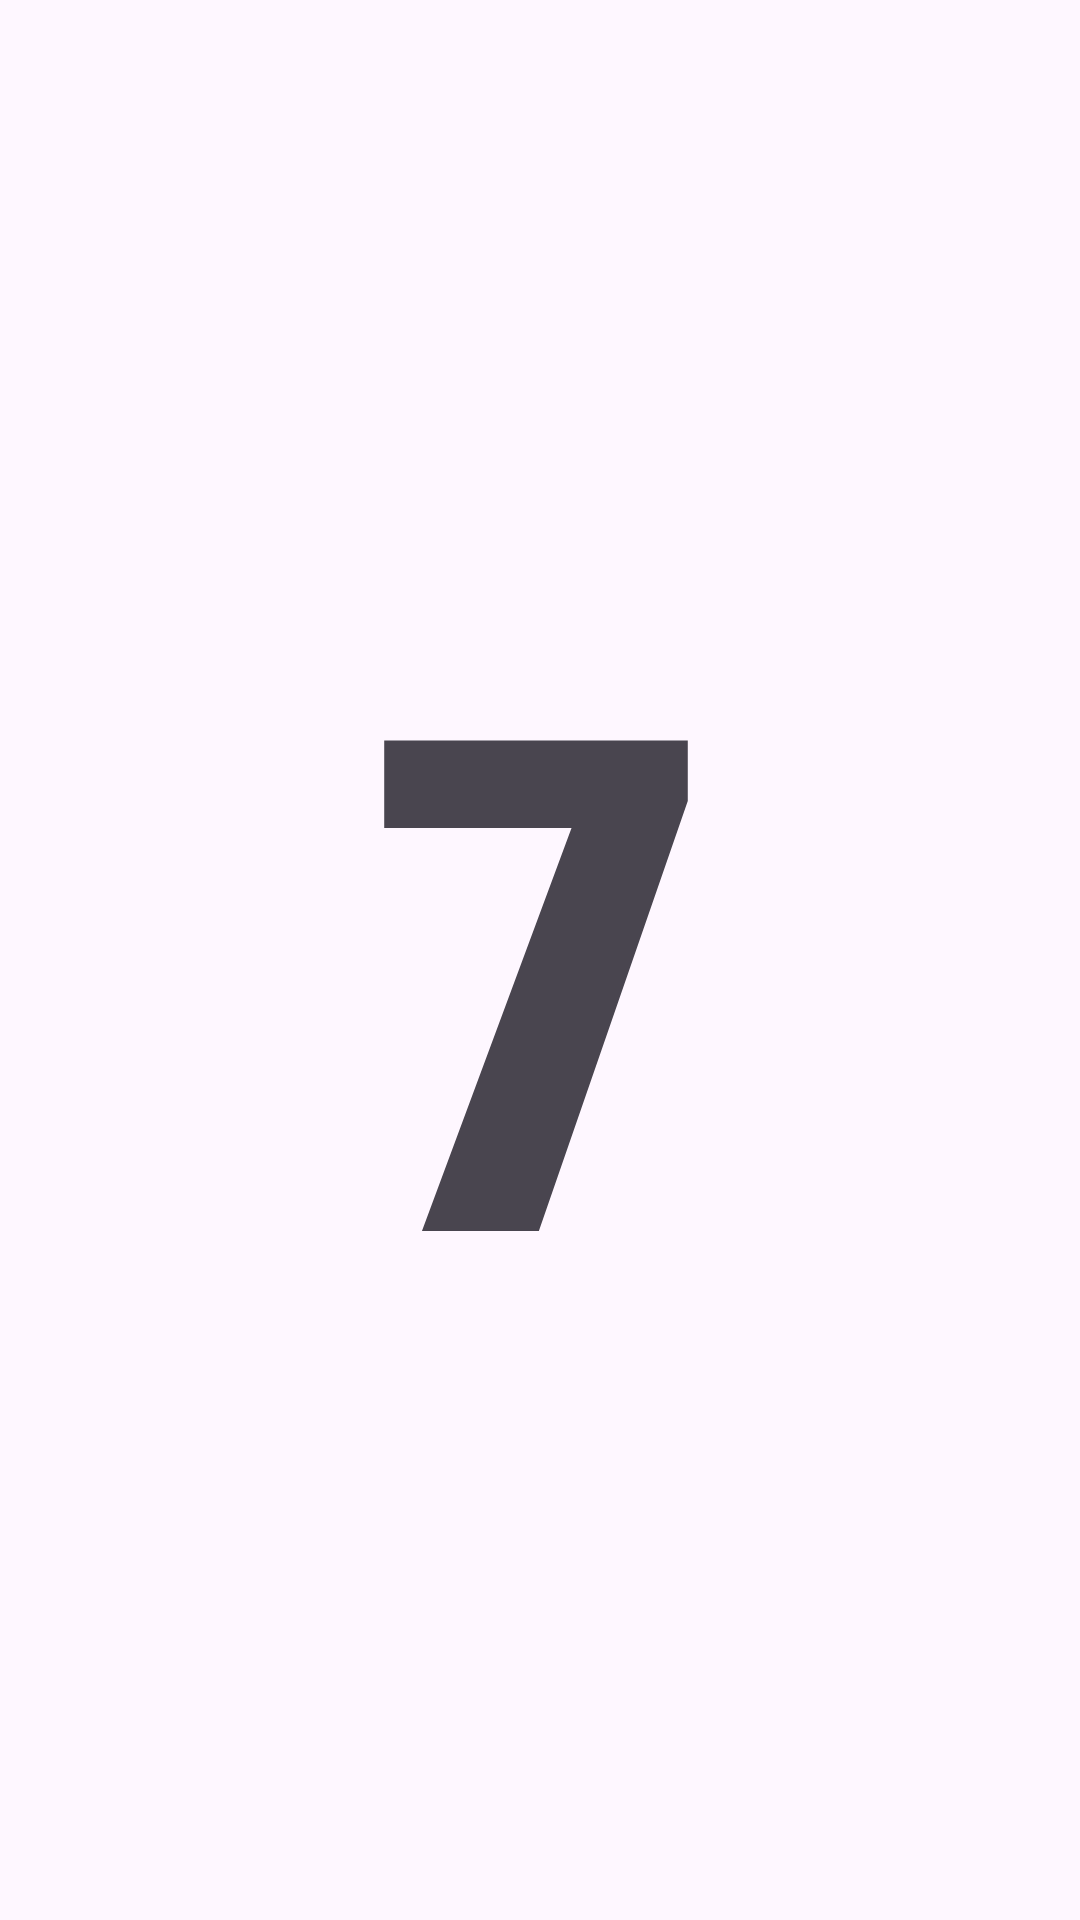

Produce the Android XML layout that renders to this screen, including the resource entries it uses.
<!-- AndroidManifest.xml: application theme Theme.Seminario_2_Diseño_Interfaces_FranciscoRequenaSánchez -->
<!-- res/layout/ejercicio1_activity_main.xml -->
<?xml version="1.0" encoding="utf-8"?>
<androidx.constraintlayout.widget.ConstraintLayout xmlns:android="http://schemas.android.com/apk/res/android"
    xmlns:app="http://schemas.android.com/apk/res-auto"
    xmlns:tools="http://schemas.android.com/tools"
    android:id="@+id/main"
    android:layout_width="match_parent"
    android:layout_height="match_parent"
    tools:context=".Ejercicio1contador">

    <TextView
        android:id="@+id/contador"
        android:layout_width="match_parent"
        android:layout_height="match_parent"
        android:fontFamily="sans-serif-condensed-light"
        android:gravity="center"
        android:text="7"
        android:textSize="230dp"
        android:textFontWeight="900"
        app:layout_constraintBottom_toBottomOf="parent"
        app:layout_constraintEnd_toEndOf="parent"
        app:layout_constraintStart_toStartOf="parent"
        app:layout_constraintTop_toTopOf="parent" />

</androidx.constraintlayout.widget.ConstraintLayout>
<!-- resources referenced by this layout -->
<resources>
  <style name="Theme.Seminario_2_Diseño_Interfaces_FranciscoRequenaSánchez" parent="Base.Theme.Seminario_2_Diseño_Interfaces_FranciscoRequenaSánchez" />
  <style name="Base.Theme.Seminario_2_Diseño_Interfaces_FranciscoRequenaSánchez" parent="Theme.Material3.DayNight.NoActionBar">
          
          
      </style>
</resources>
